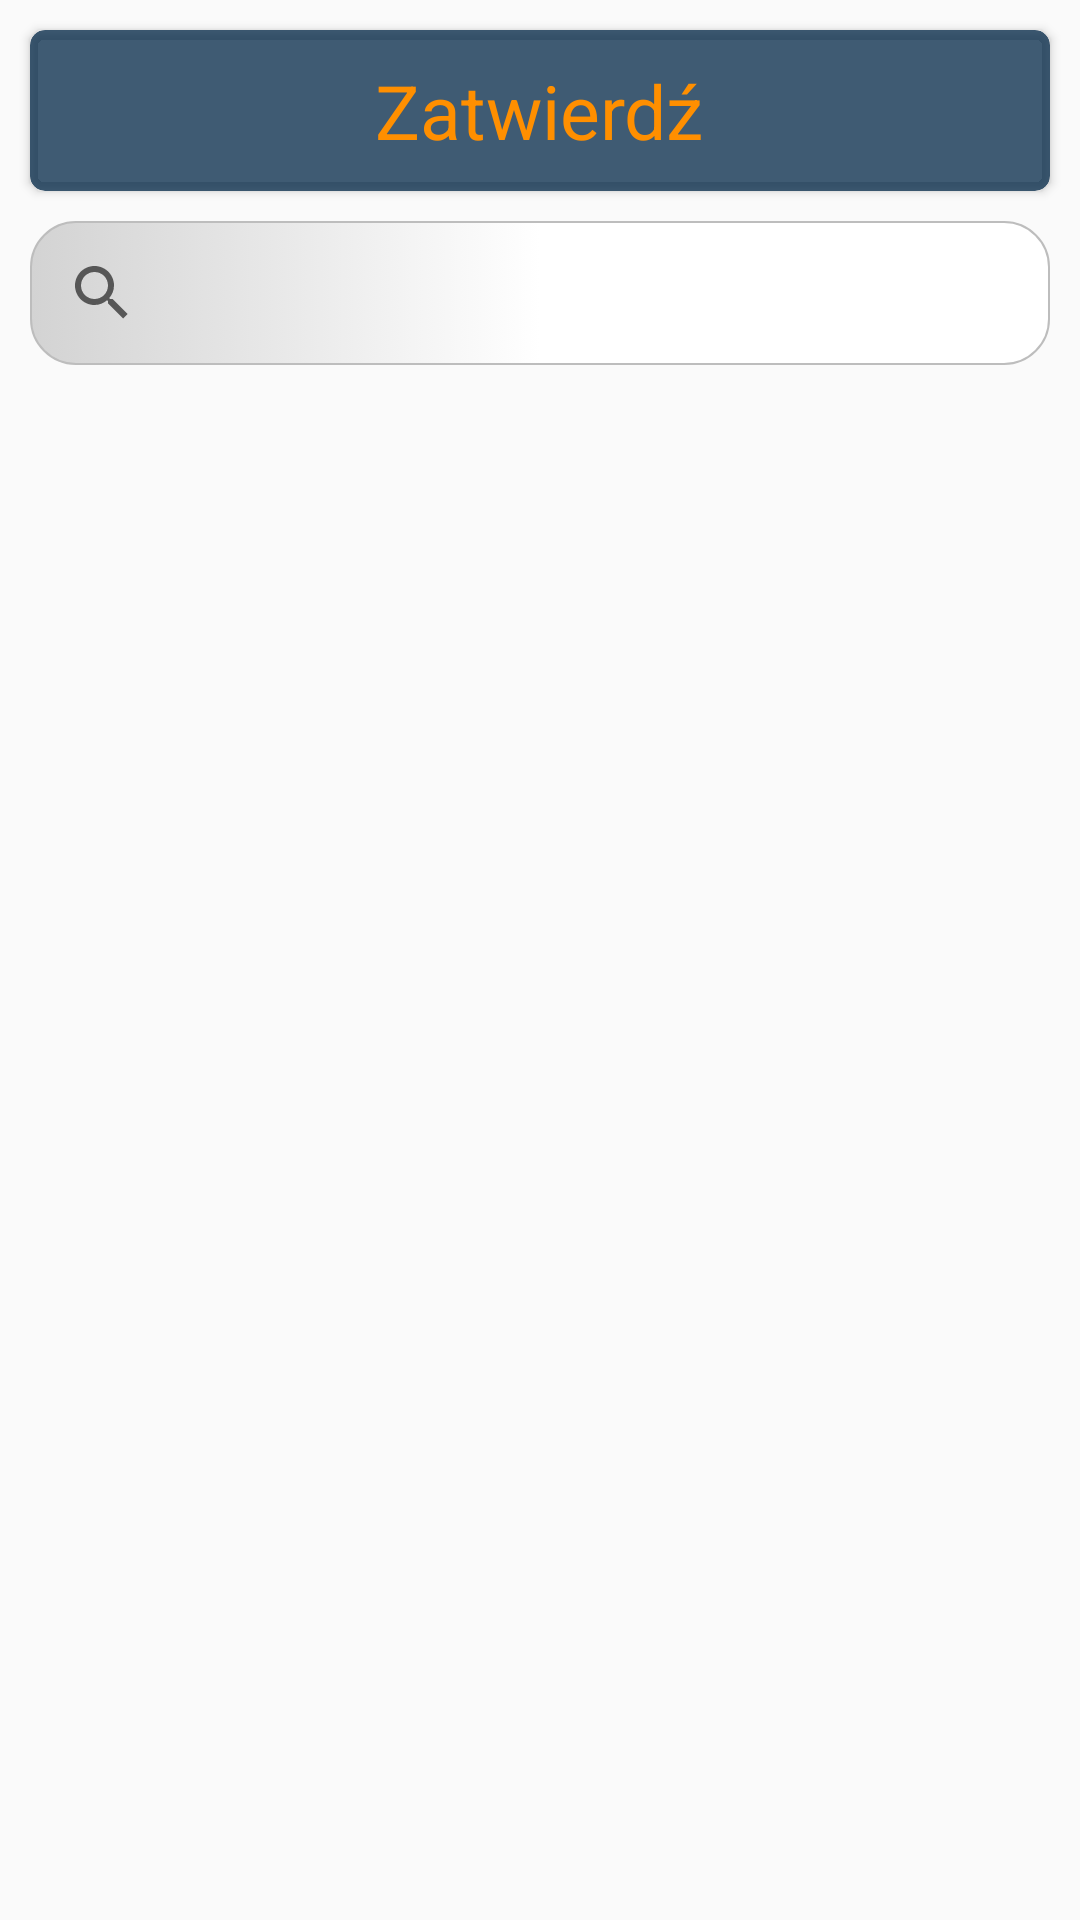

Android layout source for this screen:
<!-- AndroidManifest.xml: application theme AppTheme -->
<!-- res/layout/frament_groups_list.xml -->
<?xml version="1.0" encoding="utf-8"?>
<LinearLayout
    xmlns:android="http://schemas.android.com/apk/res/android"
    xmlns:app="http://schemas.android.com/apk/res-auto"
    android:layout_width="match_parent"
    android:layout_height="match_parent"
    android:orientation="vertical"
    android:background="@drawable/gradient_1"
    >


    <android.support.v7.widget.CardView xmlns:app="http://schemas.android.com/apk/res-auto"
        android:layout_width="match_parent"
        android:layout_height="wrap_content"
        android:layout_marginLeft="10dp"
        android:layout_marginRight="10dp"
        android:layout_marginTop="10dp"
        app:cardBackgroundColor="@color/blue"
        app:cardCornerRadius="5dp">

        <TextView
            android:id="@+id/TV_update"
            android:layout_width="wrap_content"
            android:layout_height="wrap_content"
            android:layout_gravity="center"
            android:padding="10dp"
            android:shadowRadius="20"
            android:textStyle=""
            android:text="@string/Submit"
            android:textColor="@color/orange_light"
            android:textSize="25dp" />

    </android.support.v7.widget.CardView>

    <android.support.v7.widget.SearchView xmlns:app="http://schemas.android.com/apk/res-auto"
        android:id="@+id/search_view"
        android:layout_width="match_parent"
        android:layout_height="wrap_content"
        android:layout_marginBottom="10dp"
        android:layout_marginLeft="10dp"
        android:layout_marginRight="10dp"
        android:layout_marginTop="10dp"
        android:autofillHints="@string/search"
        android:background="@drawable/radius_edittext"></android.support.v7.widget.SearchView>

    <LinearLayout
        android:layout_width="match_parent"
        android:layout_height="match_parent"
        android:id="@+id/LL_NoData"
        android:orientation="vertical"
        android:gravity="center"
        android:visibility="gone">

        <TextView
            android:layout_width="wrap_content"
            android:layout_height="wrap_content"
            android:text="Brak danych"/>
        <Button
            android:layout_width="wrap_content"
            android:layout_height="wrap_content"
            android:id="@+id/bt_refresh"
            android:text="@string/refresh"/>


    </LinearLayout>

    <LinearLayout
        android:layout_width="match_parent"
        android:layout_height="match_parent"
        android:orientation="vertical"
        android:id="@+id/LL_RV"
        android:visibility="gone"
        >
    <android.support.v7.widget.RecyclerView xmlns:android="http://schemas.android.com/apk/res/android"
        android:id="@+id/list_recycle_view"
        android:layout_width="match_parent"
        android:layout_height="match_parent"


        android:layout_marginLeft="5dp"
        android:layout_marginRight="5dp"
        android:background="@android:color/transparent">

    </android.support.v7.widget.RecyclerView>
    </LinearLayout>
</LinearLayout>
<!-- resources referenced by this layout -->
<resources>
  <color name="blue">#c2052a49</color>
  <color name="orange_light">#ff8f00</color>
  <!-- drawable radius_edittext (drawable) -->
  <?xml version="1.0" encoding="utf-8"?>
  <selector xmlns:tools="http://schemas.android.com/tools" xmlns:android="http://schemas.android.com/apk/res/android">
      <item android:state_pressed="false" android:state_focused="false">
          <shape>
              <gradient android:centerColor="@color/cardview_light_background" android:centerY="0.5" android:endColor="@color/cardview_light_background" android:startColor="#D3D3D3" />
              <stroke
                  android:width="0.7dp"
                  android:color="#BDBDBD" />
              <corners
                  android:radius="15dp" />
          </shape>
      </item>
  </selector>
  <string name="Submit">Zatwierdź</string>
  <string name="refresh">odśwież</string>
  <string name="search">Szukaj</string>
  <style name="AppTheme" parent="Theme.AppCompat.Light.DarkActionBar">
          
          <item name="colorPrimary">@color/colorPrimary</item>
          <item name="colorPrimaryDark">@color/colorPrimaryDark</item>
          <item name="colorAccent">@color/colorAccent</item>
      </style>
  <color name="colorPrimary">#3f51b5</color>
  <color name="colorPrimaryDark">#303F9F</color>
  <color name="colorAccent">#FF4081</color>
</resources>
